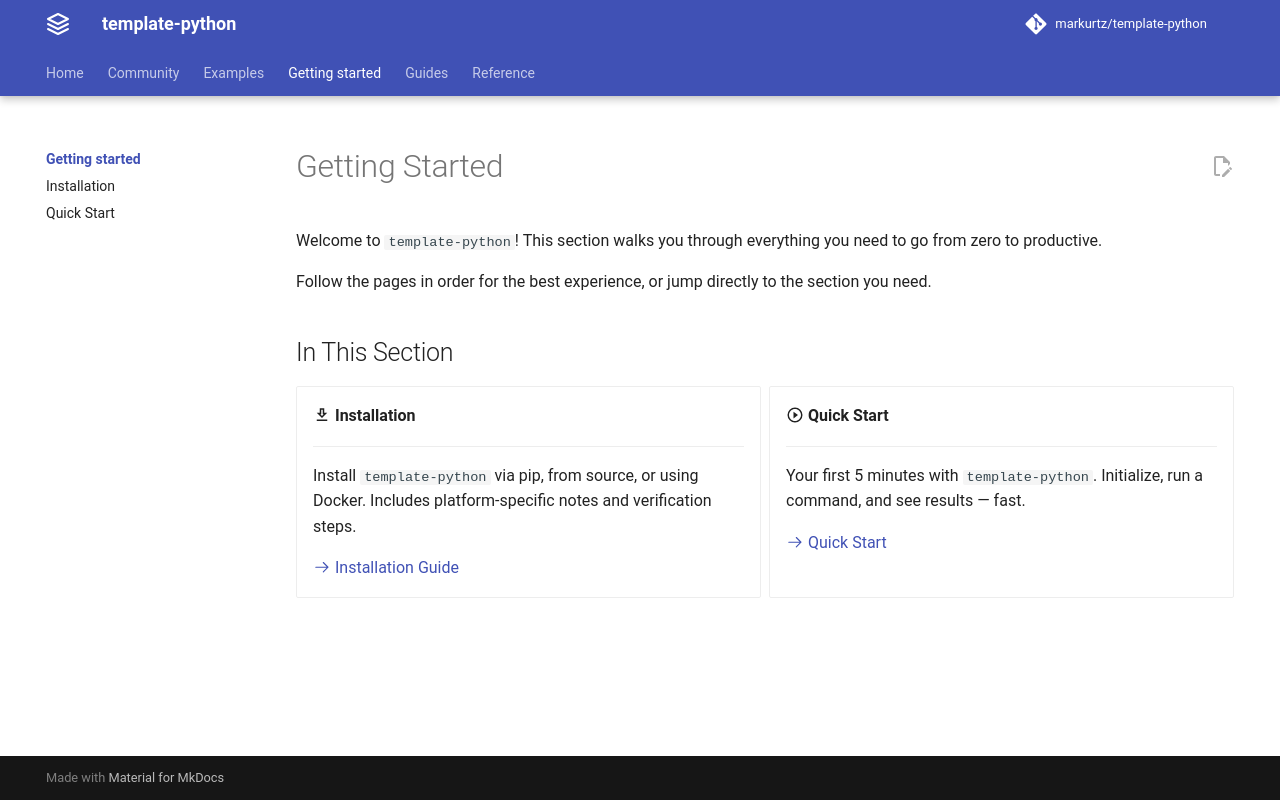

repository: agens-project/core · page: dev/getting-started/index.html · generator: mkdocs

# Getting Started

Welcome to `template-python`! This section walks you through everything you need to go from zero to productive.

Follow the pages in order for the best experience, or jump directly to the section you need.

## In This Section

<div class="grid" markdown>

<div class="card" markdown>
:material-download-outline: **Installation**

______________________________________________________________________

Install `template-python` via pip, from source, or using Docker.
Includes platform-specific notes and verification steps.

[:octicons-arrow-right-24: Installation Guide](installation.md)

</div>

<div class="card" markdown>
:material-play-circle-outline: **Quick Start**

______________________________________________________________________

Your first 5 minutes with `template-python`. Initialize, run a command,
and see results — fast.

[:octicons-arrow-right-24: Quick Start](quickstart.md)

</div>

</div>
